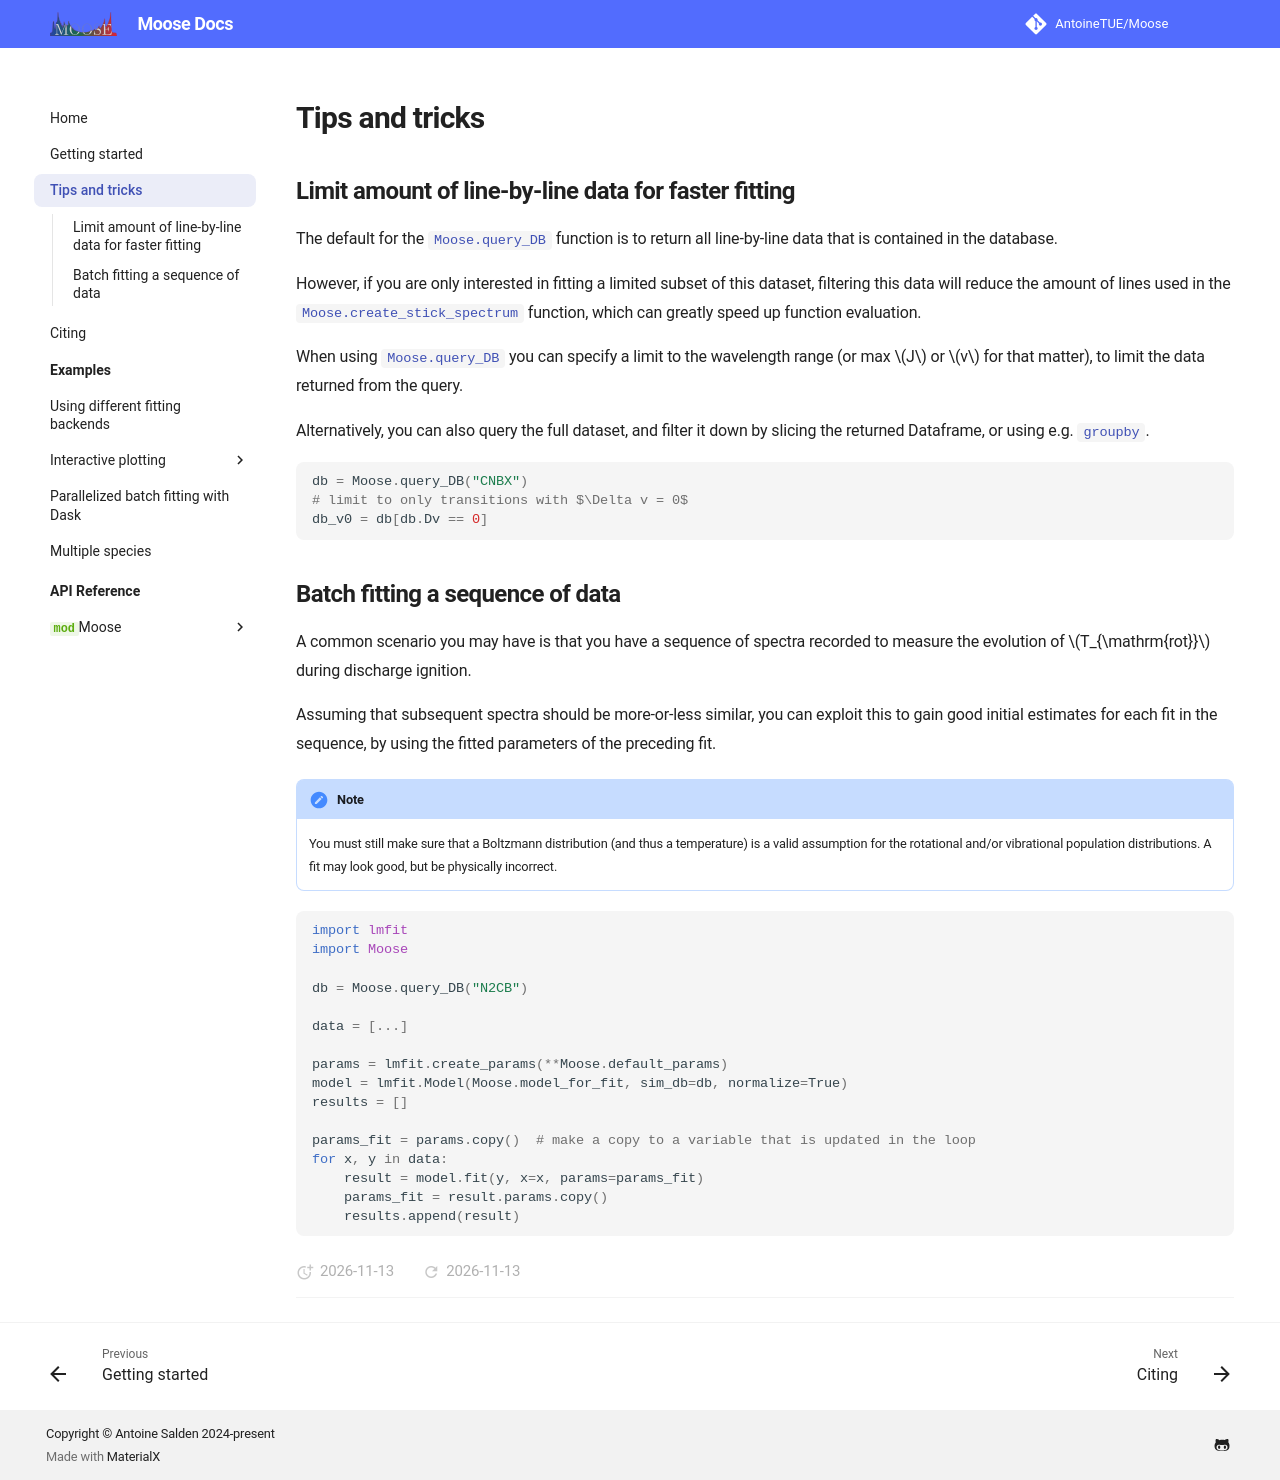

repository: AntoineTUE/Moose · page: dev/Tips_and_tricks/index.html · generator: mkdocs

# Tips and tricks

## Limit amount of line-by-line data for faster fitting

The default for the [`Moose.query_DB`][Moose.query_DB] function is to return all line-by-line data that is contained in the database.

However, if you are only interested in fitting a limited subset of this dataset, filtering this data will reduce the amount of lines used in the [`Moose.create_stick_spectrum`][Moose.create_stick_spectrum] function, which can greatly speed up function evaluation.

When using [`Moose.query_DB`][Moose.query_DB] you can specify a limit to the wavelength range (or max $J$ or $v$ for that matter), to limit the data returned from the query.

Alternatively, you can also query the full dataset, and filter it down by slicing the returned Dataframe, or using e.g. [`groupby`](https://pandas.pydata.org/docs/reference/api/pandas.DataFrame.groupby.html).

```python
db = Moose.query_DB("CNBX")
# limit to only transitions with $\Delta v = 0$
db_v0 = db[db.Dv == 0]
```

## Batch fitting a sequence of data

A common scenario you may have is that you have a sequence of spectra recorded to measure the evolution of $T_{\mathrm{rot}}$ during discharge ignition.

Assuming that subsequent spectra should be more-or-less similar, you can exploit this to gain good initial estimates for each fit in the sequence, by using the fitted parameters of the preceding fit.

!!!note
    You must still make sure that a Boltzmann distribution (and thus a temperature) is a valid assumption for the rotational and/or vibrational population distributions. A fit may look good, but be physically incorrect.

```python
import lmfit
import Moose

db = Moose.query_DB("N2CB")

data = [...]

params = lmfit.create_params(**Moose.default_params)
model = lmfit.Model(Moose.model_for_fit, sim_db=db, normalize=True)
results = []

params_fit = params.copy()  # make a copy to a variable that is updated in the loop
for x, y in data:
    result = model.fit(y, x=x, params=params_fit)
    params_fit = result.params.copy()
    results.append(result)
```
